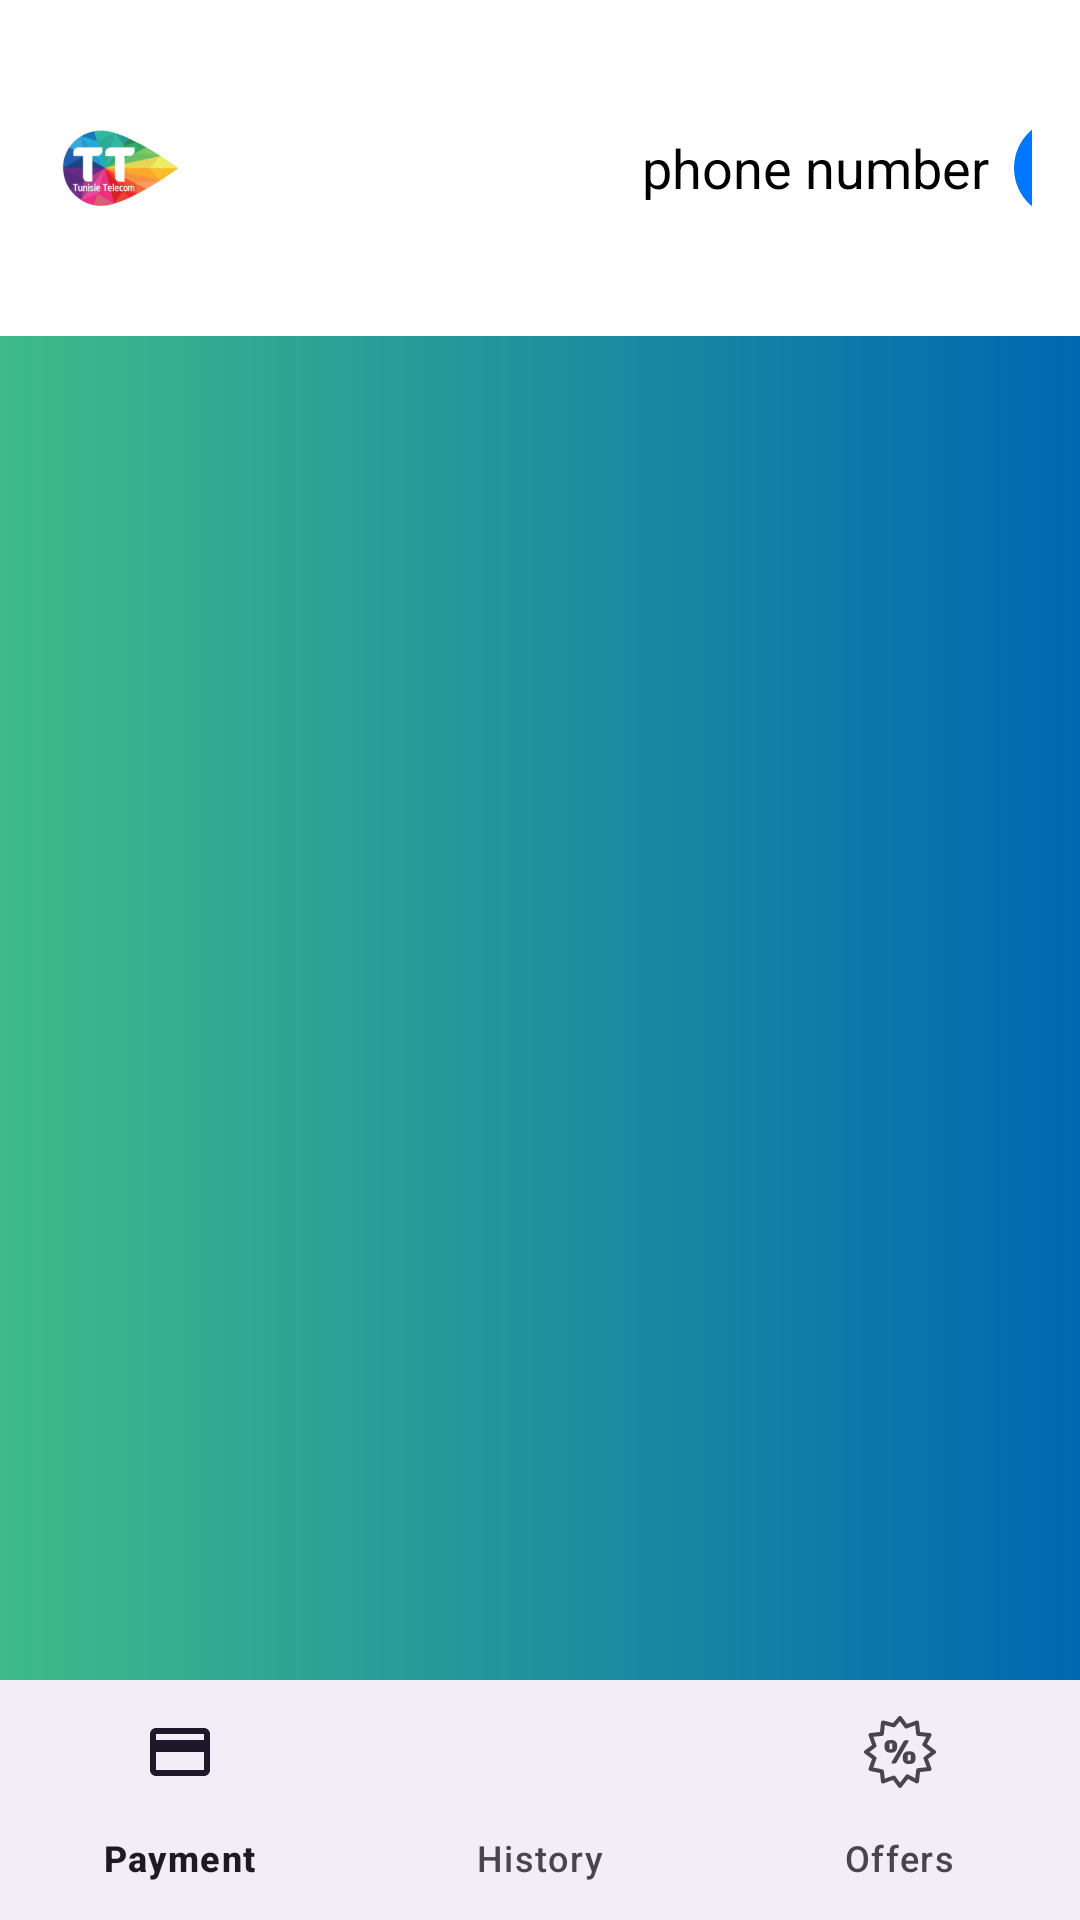

This screen was rendered from an Android layout file. Write that file and the resources it references.
<!-- AndroidManifest.xml: application theme Theme.ElApplication -->
<!-- res/layout/home_screen.xml -->
<?xml version="1.0" encoding="utf-8"?>
<androidx.constraintlayout.widget.ConstraintLayout xmlns:android="http://schemas.android.com/apk/res/android"
    xmlns:app="http://schemas.android.com/apk/res-auto"
    xmlns:tools="http://schemas.android.com/tools"
    android:id="@+id/main"
    android:layout_width="match_parent"
    android:layout_height="match_parent"
    android:background="@drawable/bg"
    tools:context=".MainActivity"
    tools:ignore="HardcodedText,Autofill,ContentDescription,TextFields">

    
    <LinearLayout
        android:id="@+id/top_widget"
        android:layout_width="match_parent"
        android:layout_height="wrap_content"
        android:background="@color/white"
        android:gravity="center_vertical"
        android:orientation="horizontal"
        android:padding="16dp"
        app:layout_constraintEnd_toEndOf="parent"
        app:layout_constraintStart_toStartOf="parent"
        app:layout_constraintTop_toTopOf="parent">

        <ImageView
            android:layout_width="wrap_content"
            android:layout_height="wrap_content"
            android:src="@mipmap/tt" />

        <TextView
            android:id="@+id/blank"
            android:layout_width="118dp"
            android:layout_height="wrap_content"
            android:layout_marginStart="16dp"
            android:text=""
            android:textColor="@android:color/black"
            android:textSize="18sp" />

        <TextView
            android:id="@+id/phone_number_text"
            android:layout_width="wrap_content"
            android:layout_height="wrap_content"
            android:layout_marginStart="16dp"
            android:text="phone number"
            android:textColor="@android:color/black"
            android:textSize="18sp" />

        <ImageView
            android:id="@+id/iv_account"
            android:layout_width="40dp"
            android:layout_height="80dp"
            android:src="@drawable/account"
            android:layout_marginStart="5dp"/>
    </LinearLayout>

    
    <FrameLayout
        android:id="@+id/fragment_container"
        android:layout_width="0dp"
        android:layout_height="0dp"
        app:layout_constraintTop_toBottomOf="@id/top_widget"
        app:layout_constraintBottom_toTopOf="@id/bottom_navigation"
        app:layout_constraintStart_toStartOf="parent"
        app:layout_constraintEnd_toEndOf="parent"
        app:layout_constraintVertical_bias="0.0">
    </FrameLayout>

    
    <com.google.android.material.bottomnavigation.BottomNavigationView
        android:id="@+id/bottom_navigation"
        android:layout_width="wrap_content"
        android:layout_height="wrap_content"
        app:layout_constraintBottom_toBottomOf="parent"
        app:layout_constraintEnd_toEndOf="parent"
        app:layout_constraintStart_toStartOf="parent"
        app:menu="@menu/bottom_nav_bar" />

</androidx.constraintlayout.widget.ConstraintLayout>
<!-- resources referenced by this layout -->
<resources>
  <!-- drawable account (drawable) -->
  <vector xmlns:android="http://schemas.android.com/apk/res/android" android:height="24dp" android:tint="#0077FF" android:viewportHeight="24" android:viewportWidth="24" android:width="24dp">
        
      <path android:fillColor="@android:color/white" android:pathData="M12,2C6.48,2 2,6.48 2,12s4.48,10 10,10s10,-4.48 10,-10S17.52,2 12,2zM12,6c1.93,0 3.5,1.57 3.5,3.5S13.93,13 12,13s-3.5,-1.57 -3.5,-3.5S10.07,6 12,6zM12,20c-2.03,0 -4.43,-0.82 -6.14,-2.88C7.55,15.8 9.68,15 12,15s4.45,0.8 6.14,2.12C16.43,19.18 14.03,20 12,20z"/>
      
  </vector>
  <!-- drawable bg (drawable) -->
  <?xml version="1.0" encoding="utf-8"?>
  <shape xmlns:android="http://schemas.android.com/apk/res/android">
  
      <gradient android:angle="180" android:type="linear"
          android:startColor="#0067b1" android:endColor="#3ebb89" />
  </shape>
  <!-- mipmap tt: webp bitmap (mipmap-hdpi, 2856 bytes) -->
  <style name="Theme.ElApplication" parent="Base.Theme.ElApplication" />
  <style name="Base.Theme.ElApplication" parent="Theme.Material3.DayNight.NoActionBar">
          
          
      </style>
  <!-- not gathered from this repository: default colours our renderer supplied (Android Studio template values) -->
  <color name="white">#FFFFFFFF</color>
</resources>
